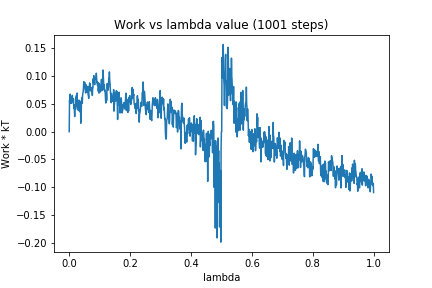

The data file committed next to this chart (first rows):
0, 0.0
1, 0.05687
2, 0.05088
3, 0.06773
4, 0.05724
5, 0.06156
6, 0.05366
7, 0.05354
8, 0.05115
9, 0.0583
10, 0.06547
11, 0.06058
12, 0.0557
13, 0.05527
14, 0.05907
15, 0.04269
16, 0.04859
17, 0.03831
18, 0.02719
19, 0.04722
20, 0.04256
21, 0.04051
22, 0.06227
23, 0.04486
24, 0.066
25, 0.0495
26, 0.06958
27, 0.04482
28, 0.05344
29, 0.03895
30, 0.04959
31, 0.04427
32, 0.05693
33, 0.03721
34, 0.04786
35, 0.03695
36, 0.03554
37, 0.05465
38, 0.01524
39, 0.02018
40, 0.04884
41, 0.0555
42, 0.06157
43, 0.05132
44, 0.06651
45, 0.07009
46, 0.07213
47, 0.0797
48, 0.08999
49, 0.08607
50, 0.0854
51, 0.08875
52, 0.07643
53, 0.07532
54, 0.06963
55, 0.0847
56, 0.07389
57, 0.07525
58, 0.08128
59, 0.07231
60, 0.07117
... 940 more rows
